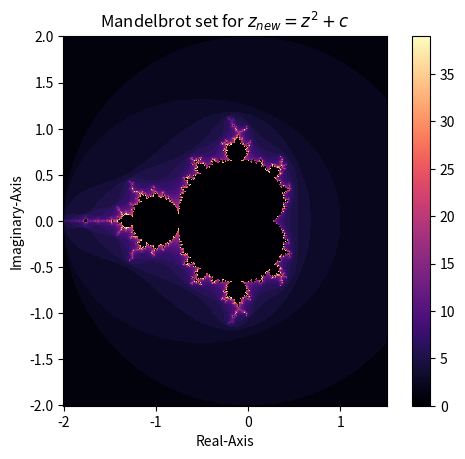

Reproduce this figure in Python.
import numpy as np
import matplotlib.pyplot as plt

if __name__ == "__main__":

    # setting parameters (these values can be changed)
    xDomain, yDomain = np.linspace(-2,1.5,500), np.linspace(-2,2,500)
    bound = 2
    power = 2             # any positive floating point value
    max_iterations = 40   # any positive integer value
    colormap = 'magma'    # set to any matplotlib valid colormap


    # computing 2-d array to represent the mandelbrot-set
    iterationArray = []
    for y in yDomain:
        row = []
        for x in xDomain:
            c = complex(x,y)
            z = 0
            for iterationNumber in range(max_iterations):
                if(abs(z) >= bound):
                    row.append(iterationNumber)
                    break
                else: z = z**power + c
            else:
                row.append(0)

        iterationArray.append(row)

    # plotting the data
    ax = plt.axes()
    ax.set_aspect('equal')
    graph = ax.pcolormesh(xDomain, yDomain, iterationArray, cmap = colormap)
    plt.colorbar(graph)
    plt.xlabel("Real-Axis")
    plt.ylabel("Imaginary-Axis")
    plt.title('Mandelbrot set for $z_{{new}} = z^{{{}}} + c$'.format(power))
    plt.savefig("mandel.png")
